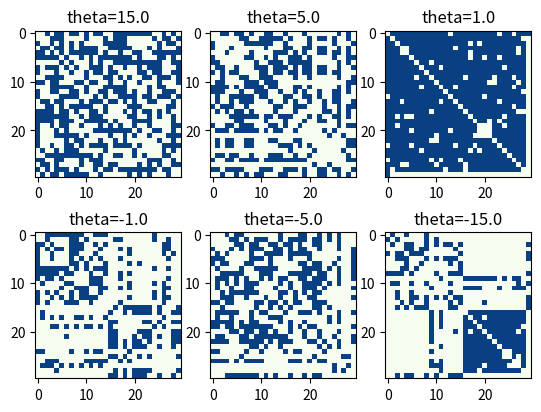

Python code for this plot: (Note: this script raises an exception after producing the figure.)
# coding: utf-8

import numpy as np
import matplotlib.pyplot as plt
import os
import time

def main(verbose=False):
    var_set = [[30, 0.9, 0.5, 0.01, 15.0, 0.5],
               [30, 0.9, 0.5, 0.01, 5.0, 0.5],
               [30, 0.9, 0.5, 0.01, 1.0, 0.5],
               [30, 0.9, 0.5, 0.01, -1.0, 0.5],
               [30, 0.9, 0.5, 0.01, -5.0, 0.5],
               [30, 0.9, 0.5, 0.01, -15.0, 0.5]]
    plot_list = []
    for v in var_set:
        n, p_pos, p_neg, p_btwn, theta_fill_value, adj_matrix_intensity = (
            var_set[0])
        a = sample_a(n, p_pos, p_neg, p_btwn, theta_fill_value,
                     adj_matrix_intensity, verbose)
        plot_list.append(a)

    visualize(plot_list)
    return a

def visualize(plot_list):
    # Plot test figures.
    fig = plt.figure()
    f1 = fig.add_subplot(231)
    f1.imshow(plot_list[0], interpolation='none', cmap='GnBu')
    f1.set_title('theta=15.0')

    f2 = fig.add_subplot(232)
    f2.imshow(plot_list[1], interpolation='none', cmap='GnBu')
    f2.set_title('theta=5.0')

    f3 = fig.add_subplot(233)
    f3.imshow(plot_list[2], interpolation='none', cmap='GnBu')
    f3.set_title('theta=1.0')

    f4 = fig.add_subplot(234)
    f4.imshow(plot_list[3], interpolation='none', cmap='GnBu')
    f4.set_title('theta=-1.0')

    f5 = fig.add_subplot(235)
    f5.imshow(plot_list[4], interpolation='none', cmap='GnBu')
    f5.set_title('theta=-5.0')

    f6 = fig.add_subplot(236)
    f6.imshow(plot_list[5], interpolation='none', cmap='GnBu')
    f6.set_title('theta=-15.0')

    # Save figures to directory.
    path = '/Users/<user>/Google Drive/0-LIZHEN RESEARCH/'
    os.chdir(path)
    plt.savefig('fig-'+time.strftime('%Y-%m-%d_%H:%M:%S'))

def sample_a(n, p_pos, p_neg, p_btwn, theta_fill_value,
             adj_matrix_intensity, verbose):
        theta = np.empty([n, n]); theta.fill(theta_fill_value)
        adj = sample_adj_matrix(n, adj_matrix_intensity)
        z = sample_ising(theta, adj)
        q = build_q_matrix(z, p_pos, p_neg, p_btwn)
        a = sample_sbm(q, n)

        if verbose==True:
            summarize(n, p_pos, p_neg, p_btwn, theta_fill_value,
                      adj_matrix_intensity, adj, z, q, a)
        return a

def summarize(n, p_pos, p_neg, p_btwn, theta_fill_value, adj_matrix_intensity,
              adj, z, q, a):
    print('N: ', n)
    print('Pr(1): ', p_pos)
    print('Pr(-1): ', p_neg)
    print('Pr(between): ', p_btwn)
    print('Theta fill value: ', theta_fill_value)
    print('Adjacency matrix intensity: ', adj_matrix_intensity)
    print
    print(adj)
    print("Z vector: ")
    print(z)
    print("q matrix:")
    print(q)
    print("For q: ", check_symmetry(q))
    print("a matrix:")
    print(a)
    print("For a: ", check_symmetry(a))

def sample_adj_matrix(n, p):
    """Builds random adjacency matrix.

    Creates nxn adjacency matrix (1s and 0s) representing edges between nodes.
    Each edge is sampled as an independent Bernoulli random variable with
    probability p.

    Args:
        n: Number of nodes, and size of matrix adjacency matrix.
        p: Bernoulli probabiity for each edge.

    Returns:
        adj: Adjacency matrix.
    """
    adj = np.asarray([[rbern(p) for j in range(n)] for i in range(n)])
    adj = sym_matrix(adj)
    np.fill_diagonal(adj, 0)
    return adj

def build_q_matrix(z, p_pos, p_neg, p_btwn):
    """Builds q matrix from stochastic block model.

    Compares each element in z to every other element in z, assigning link
    probabilities according to the agreement between pairs of elements.

    Args:
        z: Vector of ising assignments.
        p_pos: Link probability for pair of elements in cluster +1.
        p_neg: Link probability for pair of elements in cluster -1.
        p_btwn: Link probability for pair of elements in opposite clusters.

    Returns:
        q: Q matrix of pairwise link probabilities, given the stochastic block
            model.
    """

    def cond(i, j):
        """Determines which probability value applies for a given pair.

        Args:
            i: Reference index of z vector.
            j: Comparison index of z vector.

        Returns:
            p: Probability value.
        """
        # Probability to return, which gets reassigned given conditions.
        p = 0

        # A point and itself gets a zero, so q has zeros on diagonal.
        if i == j:
            p = 0
        else:
            # When reference element is 1, return within-cluster-1 probability
            # or cross prob.
            if z[i] == 1:
                if z[i] == z[j]:  # if pair is equal, give cluster 1 probabiity
                    p = p_pos
                else:
                    p = p_btwn
            # When reference element is -1, return within-cluster-(-1)
            # probability or cross prob.
            elif z[i] == -1:
                if z[i] == z[j]:
                    p = p_neg
                else:
                    p = p_btwn
            else:
                p = "z[i] not in [1, -1]"
        return p

    n = len(z)
    # Evaluate over all z indices; here, indices are the range 0 to n-1.
    q = np.asarray([[cond(i, j) for j in range(n)] for i in range(n)])
    return q

def check_symmetry(q): return("Symmetry: ", (q.transpose() == q).all())

def sample_sbm(q, n):
    """Samples from the Stochastic Block Model (SBM) link probability matrix.

    Args:
        q: The link probability matrix.
        n: The number of rows (and equivalently, columns) of the matrix q.

    Returns:
        a: An instance of the link matrix, based on SBM probability matrix.
    """
    a = np.asarray([[rbern(q[i, j]) for j in range(n)] for i in range(n)])
    a = sym_matrix(a)
    return a

def rbern(p):
    r = np.random.binomial(1, p)
    return r

def sym_matrix(matrix, part="upper"):
    """Makes square, symmetric matrix, from matrix and upper/lower flag.

    Requires: import numpy as np

    Supply a square matrix and a flag like "upper" or "lower", and copy the
    chosen matrix part, symmetrically, to the other part. Diagonals are left
    alone. For example:
    matrix <- [[8, 1, 2],
               [0, 8, 4],
               [0, 0, 8]]
    sym_matrix(matrix, "upper") -> [[8, 1, 2],
                                    [1, 8, 4],
                                    [2, 4, 8]]

    Args:
        matrix: Square matrix.
        part: String indicating "upper" or "lower".

    Returns:
        m: Symmetric matrix, with either upper or lower copied across the
            diagonal.
    """
    n = matrix.shape[0]
    upper_indices = np.triu_indices(n, k=1)
    lower_indices = upper_indices[1], upper_indices[0]
    m = np.copy(matrix)
    if part=="upper":
        m[lower_indices] = m[upper_indices]
    elif part=="lower":
        m[upper_indices] = m[lower_indices]
    else:
        print("Give a good 'part' definition, e.g. 'upper' or 'lower'.")

    return m

def sample_ising(theta, adj):
    """Given a matrix of agreement parameters, samples binary ising vector.

    Samples vector of 1's and -1's from a Gibbs sampled Ising Distribution.

    Args:
        theta: Agreement parameter matrix; one agreement coefficient for each
            pair of nodes.
        adj: Adjacency matrix of pairwise edge connections (binary).

    Returns:
        z_sample: Vector of n values, each either 1 or -1.
    """
    # Set up parameters and variable storage.
    n = len(theta)  # Number of nodes in graph.
    num_trials = 500  # Number of times to run the Gibbs sampler.
    burn_in = 100  # Number of Gibbs samples to discard; must be < num_trials.
    z_chain = np.zeros([num_trials, n])  # Storage for Gibbs samples, by row.

    # Initialize and store first configuration of z's.
    z0 = np.random.choice([-1, 1], n)  # Initialize z's.
    z_chain[0,:] = z0  # Store initial values as first row of z_chain.

    # Run Gibbs.
    for t in range(1, num_trials):
        z = z_chain[t-1,:]
        for i in range(n):
            # Sample each z from its full Ising model conditional.
            # pi(z_i|z_not_i) = (1/C)*exp(sum(theta*z_i*z_j)), for j's with
            #     edges to i.
            # Use adjacency matrix as indicator to pick j's.
            # Evaluate for z_i=-1 and z_i=1, normalize, then sample.
            summation_terms_neg1 = [-adj[i, j]*theta[i, j]*z[j]
                if j>i else 0 for j in range(n)]
            summation_terms_pos1 = [+adj[i, j]*theta[i, j]*z[j]
                if j>i else 0 for j in range(n)]
            pn = unnorm_prob_neg1 = np.exp(sum(summation_terms_neg1))
            pp = unnorm_prob_pos1 = np.exp(sum(summation_terms_pos1))
            # Normalize probabilities.
            pr_neg1 = pn/(pn+pp)
            pr_pos1 = pp/(pn+pp)
            # Sample z_i
            z_i_value = np.random.choice([-1, 1], p=[pr_neg1, pr_pos1])
            # Store z_i value in z_chain.
            z_chain[t, i] = z_i_value

    # Sample a z from the z_chain.
    sample_index = np.random.randint(burn_in, len(z_chain))
    z_sample = z_chain[sample_index,:]

    return z_sample



a = main(verbose=False)


